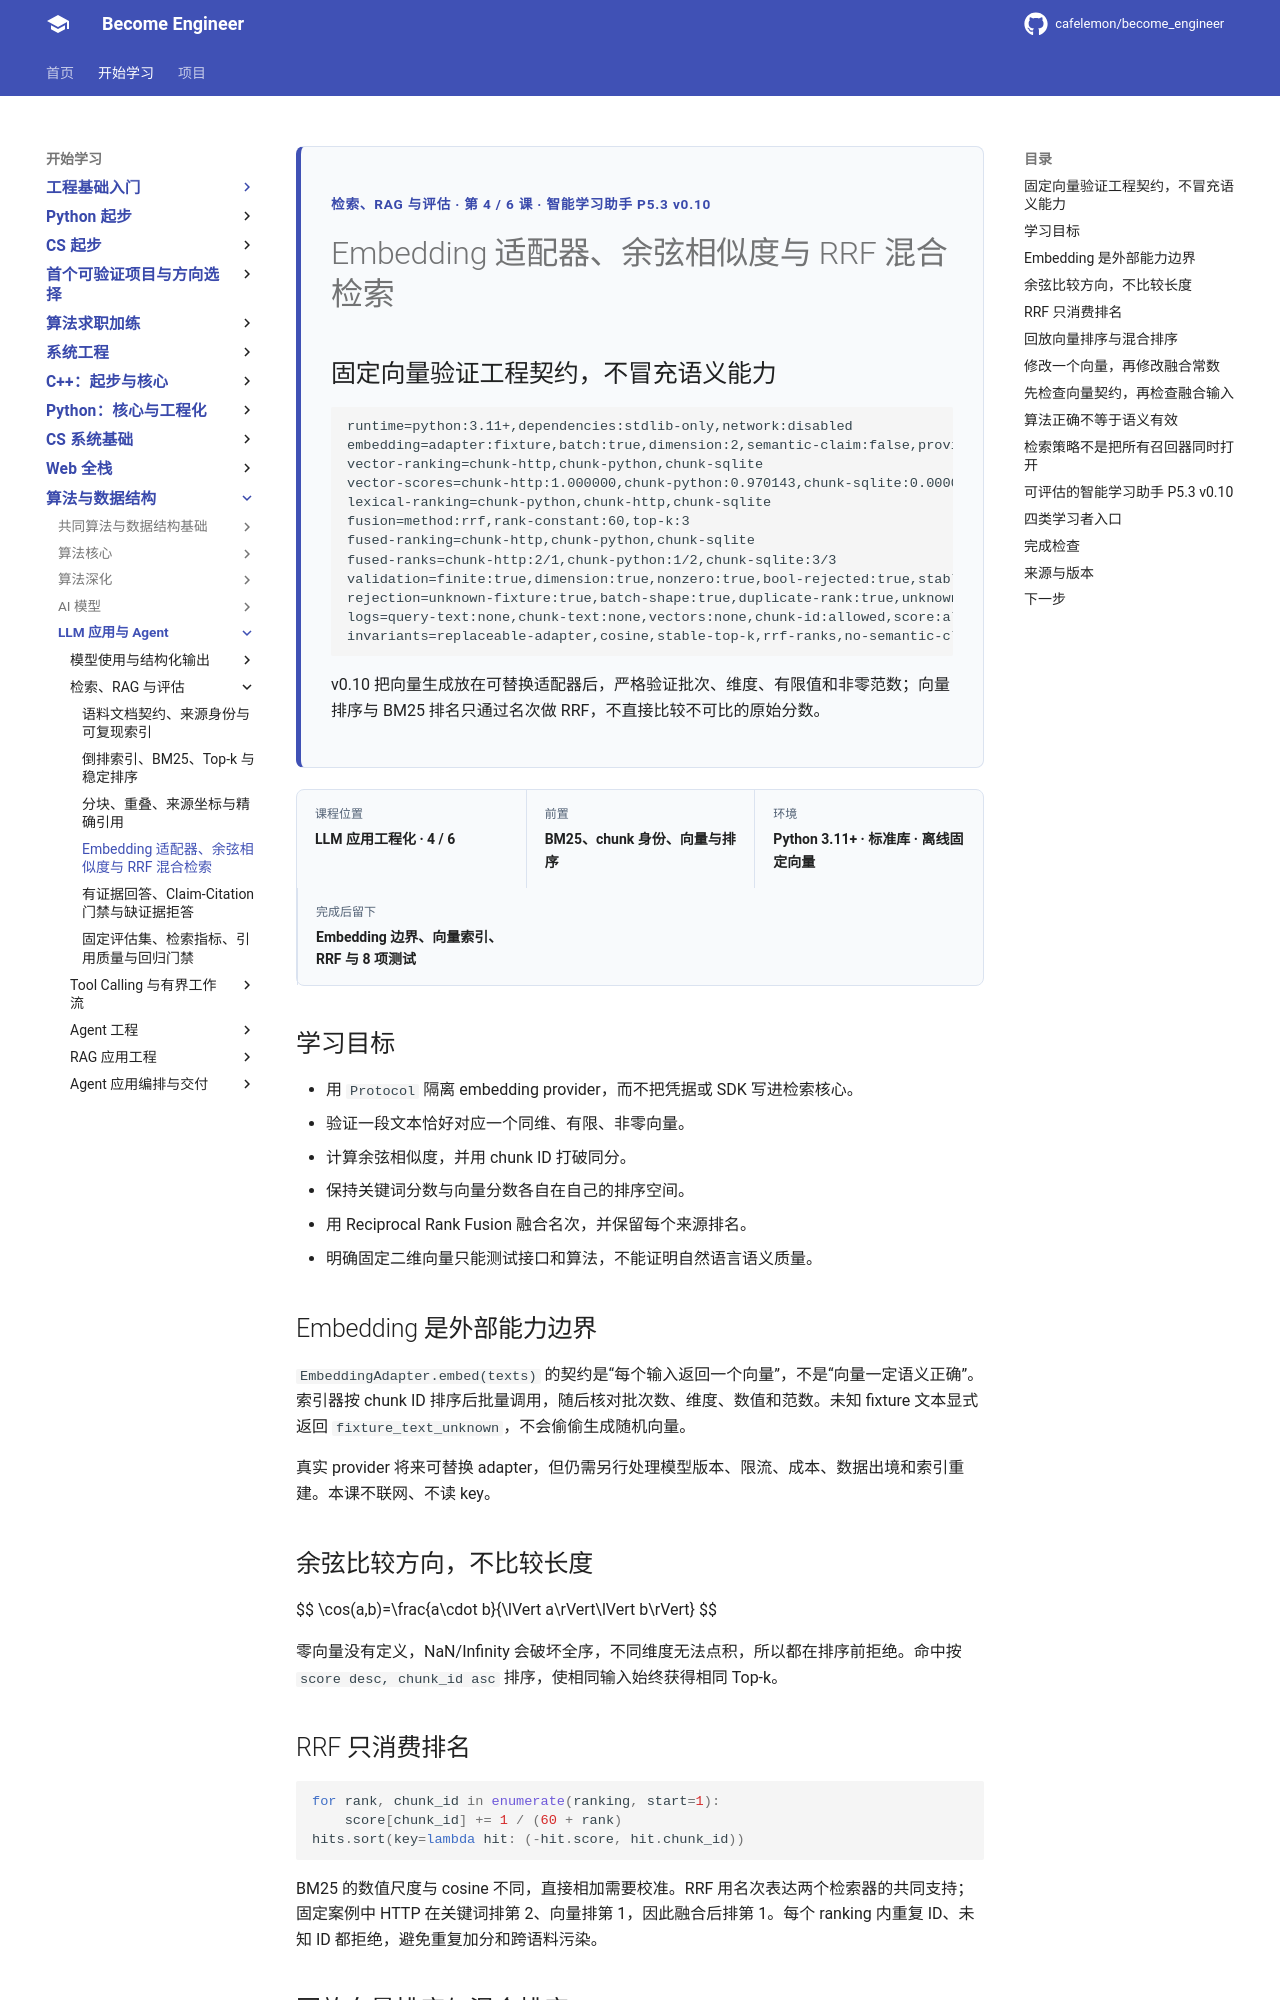

repository: cafelemon/become_engineer · page: learning-paths/llm-agent/rag-eval/04-embedding-cosine-rrf-hybrid-retrieval/index.html · generator: mkdocs

<div class="be-tutor-mount" data-tutor-lesson="llm-rag-eval-04" aria-hidden="true"></div>
<section id="overview-hybrid-retrieval" class="be-page-hero be-lesson-hero" data-learning-context="overview-hybrid-retrieval" data-context-type="overview" markdown="1">
<span class="be-page-eyebrow">检索、RAG 与评估 · 第 4 / 6 课 · 智能学习助手 P5.3 v0.10</span>
# Embedding 适配器、余弦相似度与 RRF 混合检索
## 固定向量验证工程契约，不冒充语义能力
```text
runtime=python:3.11+,dependencies:stdlib-only,network:disabled
embedding=adapter:fixture,batch:true,dimension:2,semantic-claim:false,provider-call:false
vector-ranking=chunk-http,chunk-python,chunk-sqlite
vector-scores=chunk-http:1.000000,chunk-python:0.970143,chunk-sqlite:0.000000
lexical-ranking=chunk-python,chunk-http,chunk-sqlite
fusion=method:rrf,rank-constant:60,top-k:3
fused-ranking=chunk-http,chunk-python,chunk-sqlite
fused-ranks=chunk-http:2/1,chunk-python:1/2,chunk-sqlite:3/3
validation=finite:true,dimension:true,nonzero:true,bool-rejected:true,stable-ties:true
rejection=unknown-fixture:true,batch-shape:true,duplicate-rank:true,unknown-rank:true
logs=query-text:none,chunk-text:none,vectors:none,chunk-id:allowed,score:allowed,error-code:allowed
invariants=replaceable-adapter,cosine,stable-top-k,rrf-ranks,no-semantic-claim,no-generation,no-tools
```
v0.10 把向量生成放在可替换适配器后，严格验证批次、维度、有限值和非零范数；向量排序与 BM25 排名只通过名次做 RRF，不直接比较不可比的原始分数。
</section>

<div class="be-lesson-overview">
  <div><span>课程位置</span><strong>LLM 应用工程化 · 4 / 6</strong></div>
  <div><span>前置</span><strong>BM25、chunk 身份、向量与排序</strong></div>
  <div><span>环境</span><strong>Python 3.11+ · 标准库 · 离线固定向量</strong></div>
  <div><span>完成后留下</span><strong>Embedding 边界、向量索引、RRF 与 8 项测试</strong></div>
</div>

## 学习目标

- 用 `Protocol` 隔离 embedding provider，而不把凭据或 SDK 写进检索核心。
- 验证一段文本恰好对应一个同维、有限、非零向量。
- 计算余弦相似度，并用 chunk ID 打破同分。
- 保持关键词分数与向量分数各自在自己的排序空间。
- 用 Reciprocal Rank Fusion 融合名次，并保留每个来源排名。
- 明确固定二维向量只能测试接口和算法，不能证明自然语言语义质量。

<section id="concept-embedding-boundary" data-learning-context="concept-embedding-boundary" data-context-type="concept" markdown="1">
## Embedding 是外部能力边界

`EmbeddingAdapter.embed(texts)` 的契约是“每个输入返回一个向量”，不是“向量一定语义正确”。索引器按 chunk ID 排序后批量调用，随后核对批次数、维度、数值和范数。未知 fixture 文本显式返回 `fixture_text_unknown`，不会偷偷生成随机向量。

真实 provider 将来可替换 adapter，但仍需另行处理模型版本、限流、成本、数据出境和索引重建。本课不联网、不读 key。
</section>

<section id="concept-cosine-ranking" data-learning-context="concept-cosine-ranking" data-context-type="concept" markdown="1">
